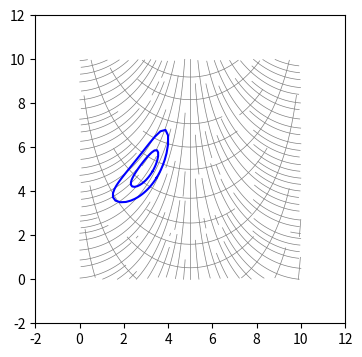

Source code (Python):
#!/usr/bin/env python
# -*- coding: utf-8 -*-

from __future__ import division
import numpy as np
import scipy.interpolate as ip
from scipy.integrate import odeint, dblquad
import pylab as plt
from matplotlib.patches import Ellipse
from random import randint

def tensor_to_vector(g):
    # Generate vector field
    _, _, N, M = np.shape(g)
    L1 = np.zeros((N,M))
    L2 = np.zeros((N,M))
    e1 = np.zeros((N,M,2))
    e2 = np.zeros((N,M,2))
    for i in range(N):
        for j in range(M):
            w, v = np.linalg.eig(g[:,:,i,j])
            e1[i,j] = v[:,0]
            e2[i,j] = v[:,1]
            L1[i,j] = w[0]
            L2[i,j] = w[1]

    def swap(i,j):
        e_tmp = e1[i,j].copy()
        l_tmp = L1[i,j].copy()
        e1[i,j] = e2[i,j]
        L1[i,j] = L2[i,j]
        e2[i,j] = e_tmp
        L2[i,j] = l_tmp

    # Reorder vector field
    for j in range(0, M):
        if j > 0:
            if abs((e1[0,j]*e1[0,j-1]).sum())<abs((e2[0,j]*e1[0,j-1]).sum()):
                swap(i,j)
        for i in range(1, N):
            if abs((e1[i,j]*e1[i-1,j]).sum())<abs((e2[i,j]*e1[i-1,j]).sum()):
                swap(i,j)
            if (e1[i,j]*e1[i-1,j]).sum() < 0:
                e1[i,j] *= -1
            if (e2[i,j]*e2[i-1,j]).sum() < 0:
                e2[i,j] *= -1

    return e1, e2, L1, L2

class TensorField(object):
    """Object to generate tensor field."""
    def __init__(self, x, y, z):
        self.x, self.y, self.z = x, y, z
        self.extent = [x.min(), x.max(), y.min(), y.max()]
        self.g00 = ip.RectBivariateSpline(x, y, z[0,0])
        self.g11 = ip.RectBivariateSpline(x, y, z[1,1])
        self.g01 = ip.RectBivariateSpline(x, y, z[0,1])
        self.g10 = self.g01

    def __call__(self, x, y, dx = 0, dy = 0):
        g00 = self.g00(x, y, dx = dx, dy = dy)[0,0]
        g11 = self.g11(x, y, dx = dx, dy = dy)[0,0]
        g01 = self.g01(x, y, dx = dx, dy = dy)[0,0]
        g10 = g01
        return np.array([[g00, g01], [g10, g11]])

    def Christoffel_1st(self, x, y):
        """Return Christoffel symbols, Gamma_{abc}."""
        g  = self.__call__(x, y)
        gx = self.__call__(x, y, dx = 1)
        gy = self.__call__(x, y, dy = 1)
        G000 = 0.5*gx[0,0]
        G111 = 0.5*gy[1,1]
        G001 = 0.5*(gy[0,0]+gx[0,1]-gx[0,1])
        G011 = 0.5*(gy[0,1]+gy[0,1]-gx[1,1])
        G010 = 0.5*(gx[0,1]+gy[0,0]-gx[1,0])
        G110 = 0.5*(gx[1,1]+gy[1,0]-gy[1,0])
        G100 = 0.5*(gx[1,0]+gx[1,0]-gy[0,0])
        G101 = 0.5*(gy[1,0]+gx[1,1]-gy[0,1])
        return np.array([[[G000, G001],[G010, G011]], [[G100, G101],[G110, G111]]])

    def Christoffel_2nd(self, x, y):
        Christoffel_1st = self.Christoffel_1st(x, y)
        g = self.__call__(x, y)
        inv_g = np.linalg.inv(g)
        return np.tensordot(inv_g, Christoffel_1st, (1, 0))

    def _func(self, v, t=0):
        r = np.zeros_like(v)
        G = self.Christoffel_2nd(v[0], v[1])
        r[0] = v[2]
        r[1] = v[3]
        r[2] = -(G[0,0,0]*v[2]*v[2]+G[0,0,1]*v[2]*v[3]+G[0,1,0]*v[3]*v[2]+G[0,1,1]*v[3]*v[3])
        r[3] = -(G[1,0,0]*v[2]*v[2]+G[1,0,1]*v[2]*v[3]+G[1,1,0]*v[3]*v[2]+G[1,1,1]*v[3]*v[3])

        return r

    def volume(self):
        density = lambda x, y: np.sqrt(np.linalg.det(self.__call__(x, y)))
        xmin, xmax, ymin, ymax = self.extent
        return dblquad(density, xmin, xmax, lambda x: ymin, lambda x: ymax)[0]

    def sample(self, mask = None, N = 100):
        X = np.zeros(0)
        Y = np.zeros(0)
        xmin, xmax, ymin, ymax = self.extent
        wmax = 0.  # Determine wmax dynamically
        while True:
            w = np.random.random()*wmax
            x = np.random.uniform(xmin, xmax)
            y = np.random.uniform(ymin, ymax)
            P = np.linalg.det(self.__call__(x,y))
            if wmax < P: wmax = P
            accepted = P >= w
            if mask:
                accepted = accepted & mask(x, y)
            if accepted:
                X = np.append(X, x)
                Y = np.append(Y, y)
            if len(X) >= N:
                break
        sample = np.array(zip(X,Y))
        return sample

    def relax(self, samples, spring = False, boundaries = None):
        # Using Kindlmann & Westin 2006 prescription
        glist = []
        N = len(samples)
        gamma = 0.5
        if spring:
            phi_tilde = lambda r: (
                   r-1 if r < 1 else (r-1)*(1+gamma-r)**2/gamma**2 if r < 1+gamma else 0
                   )
        else:
            phi_tilde = lambda r: r-1 if r < 1 else 0
            beta = 0.1
            phi_tilde = lambda r: r-1-beta if r < 1 else beta*(r-2) if r < 2 else 0
        for p in samples:
            glist.append(self.__call__(p[0], p[1]))
        f_list = np.zeros((N, 2))
        for i in range(N):
            for j in range(i):
                gmean = 0.5*(glist[i]+glist[j])
                x = samples[i]-samples[j]
                D = np.sqrt(x.T.dot(gmean.dot(x)))
                f = phi_tilde(D)/D*gmean.dot(x)
                f_list[i] += -f
                f_list[j] += f
        if boundaries is None:
            boundaries = self.extent
        for i in range(N):
            bxL = samples[i][0]-boundaries[0]
            bxR = samples[i][0]-boundaries[1]
            byB = samples[i][1]-boundaries[2]
            byT = samples[i][1]-boundaries[3]
            alpha = 1
            f_list[i][0] -= alpha*bxL if bxL<0 else 0
            f_list[i][0] -= alpha*bxR if bxR>0 else 0
            f_list[i][1] -= alpha*byB if byB<0 else 0
            f_list[i][1] -= alpha*byT if byT>0 else 0

        return samples + np.array(f_list)*1.0

    def ellipses(self, samples):
        for x in samples:
            e_1, e_2, l_1, l_2 = eigen(self.__call__(x[0], x[1]))
            ang = np.degrees(np.arccos(e_1[0]))
            e = Ellipse(xy=x, width = 1/l_1**0.5, height = 1/l_2**0.5,
                 ec='0.1', fc = '0.5', angle = ang)
            plt.gca().add_patch(e)


class VectorField(object):
    """VectorField(x, y, v, d)

    This class represents a vector field and allows variable-density streamline
    plotting.
    """
    def __init__(self, x, y, v, d):
        """Creat a VectorField object from a vector field on a grid.
  
        Arguments
        ---------
        x : 1-D array (N)
            Defines x-grid.
        y : 1-D array (M)
            Defines y-grid.
        v : (N, M, 2) array
            Defines vector field on grid.
        d : 2-D array (N,M)
            Defines distance between streamlines.
        """
  
        self.x, self.y, self.v, self.d = x, y, v, d
        self.extent = [x.min(), x.max(), y.min(), y.max()]
        self.v0 = ip.RectBivariateSpline(x, y, v[:,:,0])
        self.v1 = ip.RectBivariateSpline(x, y, v[:,:,1])
        self.d = ip.RectBivariateSpline(x, y, d)
        self.lines = []

    def __call__(self, x, t=0):
        """Return interpolated vector at position x.
  
        Arguments
        ---------
        x : 1-D array (2)
        """
        return np.array([self.v0(x[0], x[1])[0,0], self.v1(x[0], x[1])[0,0]])

    def dist(self, x):
        """Return interpolated streamline distance at position x.

        Arguments
        ---------
        x : 1-D array (2)
        """
        return self.d(x[0], x[1])[0,0]

    def _boundary_mask(self, seg, boundaries):
        """Returns mask for line segments outside of the boundaries.

        Arguments
        ---------
        seg : 2-D array (2, N)
            Line segment.

        Returns
        -------
        mask : 1-D array (N)
        """
        xmin, xmax, ymin, ymax = self.extent
        mask = (seg[:,0] < xmax) & (seg[:,0] > xmin)& (seg[:,1] < ymax)& (seg[:,1] > ymin)
        if boundaries is not None:
            mask *= boundaries(seg[:,0], seg[:,1])
        return mask

    def _proximity_mask(self, seg, lines):
        """Returns mask for line segments that lie to close to other lines.

        Arguments
        ---------
        seg : 2-D array (2, N)
            Line segment.

        Returns
        -------
        mask : 1-D array (N)
        """
        mask = np.ones(len(seg), dtype='bool')
        for i, x in enumerate(seg):
            for line in lines:
                dist_min = np.sqrt(((x-line)**2).sum(axis=1)).min()
                #dist_min_major = abs(((x-line)*self.major(x)).sum(axis=1)).min()
                #dist_min_minor = abs(((x-line)*self.minor(x)).sum(axis=1)).min()
                # FIXME: Hardcoded minimal distance
                if dist_min < self.dist(x)*0.75:
                    mask[i:] = False
                    return mask
        return mask

    def _get_streamline(self, xinit, lines, boundaries):
        """Generate next streamline.

        Arguments
        ---------
        xinit : 1-D array
            Start position.
        """
        l = []
        while True:
            t = np.linspace(0, 1, 10)
            x0 = l[-1] if l != [] else xinit
            lnew = odeint(self.__call__, x0, t)
            maskb = self._boundary_mask(lnew, boundaries)
            maskp = self._proximity_mask(lnew, lines)
            if all(maskb) and all(maskp):
                l.extend(lnew)
            else:
                l.extend(lnew[maskb&maskp])
                break
        l.reverse()
        while True:
            t = np.linspace(0, -1, 10)
            x0 = l[-1] if l != [] else xinit
            lnew = odeint(self.__call__, x0, t)
            maskb = self._boundary_mask(lnew, boundaries)
            maskp = self._proximity_mask(lnew, lines)
            if all(maskb) and all(maskp):
                l.extend(lnew)
            else:
                l.extend(lnew[maskb&maskp])
                break
        line = np.array(l)
        return line

    def _seed(self, lines, Nmax = 1000, boundaries = None):
        """Generate new seed position for next streamline.
  
        Arguments
        ---------
        Nmax : integer (optional)
            Maximum number of trials, default is 1000.
        """
        for k in range(Nmax):
            j = randint(0, len(lines)-1)
            i = randint(0, len(lines[j])-1)
            x = lines[j][i]
            v = self.__call__(x)
            v_orth = np.array([v[1], -v[0]])/(v[0]**2+v[1]**2)**0.5
            xseed = x + v_orth*self.dist(x)*(-1)**randint(0,1)
            inbounds = self._boundary_mask(np.array([xseed]), boundaries)[0]
            notclose = self._proximity_mask(np.array([xseed]), lines)[0]
    #         plt.plot([x[0],xseed[0]], [x[1],xseed[1]], marker='', ls='-', color='b')
    #         plt.plot(xseed[0], xseed[1], marker='.', ls='', color='b')
            if inbounds & notclose:
                return xseed
        return None

    def get_streamlines(self, xinit, mask = None, Nmax = 100):
        """Generate streamlines.

        Arguments
        ---------
        xinit: (2) array
            Position of initial streamline.
        mask : function
            Boolean valued mask function.
        Nmax : int (optional)
            Maximum number of requested streamlines, default 30.
        """
        lines = []
        xseed = xinit
        for i in range(Nmax):
            line = self._get_streamline(xseed, lines, mask)
            lines.append(line)
            xseed = self._seed(lines, boundaries = mask)
            if xseed is None: break
        return lines

def test_vf():
    plt.figure(figsize=(4,4))

    x = np.linspace(0, 10, 40)
    y = np.linspace(0, 10, 41)
    Y, X = np.meshgrid(y, x)

    v0 = -np.ones_like(X)*1.0
    v1 = np.sin(X/4)*2

    v = np.array([v0, v1])
    d = np.sqrt(Y)*np.sqrt(X)*0.3+0.02

    vo = np.array([v1, -v0])
    do = np.ones_like(X)*0.4

    vf = VectorField(x, y, v, d)
    mask = lambda x, y: ((x-5)**2+(y-5)**2)**0.5<5
    lines = vf.get_streamlines([5,5], mask = mask)
    for line in lines:
        plt.plot(line.T[0], line.T[1], color='0.5', lw=0.5)

    vf = VectorField(x, y, vo, do)
    lines = vf.get_streamlines([5,5], mask = mask)
    for line in lines:
        plt.plot(line.T[0], line.T[1], color='0.5', lw=0.5)

    plt.xlim([-2,12])
    plt.ylim([-2,12])
    plt.savefig('test_vf.eps')


def test_tf():
    plt.figure(figsize=(4,4))

    metric_mode = '1'

    if metric_mode == '1':
        x = np.linspace(0, 10, 40)
        y = np.linspace(0, 10, 41)
        Y, X = np.meshgrid(y, x)
        g00 = np.ones_like(X)
        g10 = np.zeros_like(X)
        g01 = np.zeros_like(X)
        g11 = np.ones_like(X)
        phi = (X-5)*0.3
        beta = 10
        g00 += beta*np.cos(phi)**2
        g01 += beta*np.cos(phi)*np.sin(phi)
        g10 += beta*np.cos(phi)*np.sin(phi)
        g11 += beta*np.sin(phi)**2
        g = np.array([[g00, g01], [g10, g11]])
    elif metric_mode == '2':
        x = np.linspace(-5, 5, 40)
        y = np.linspace(-5, 5, 40)
        Y, X = np.meshgrid(y, x)
        g00 = np.ones_like(X)*1.0
        g01 = np.zeros_like(X)+0.00001
        g10 = np.zeros_like(X)+0.00001
        g11 = np.ones_like(X)+1.0
        R = np.sqrt(X**2+Y**2)
        g00 += 5*Y**2/R**2
        g01 += -5*X*Y/R**2
        g10 += -5*X*Y/R**2
        g11 += 5*X**2/R**2
        g = np.array([[g00, g01], [g10, g11]])

    tf = TensorField(x, y, g)

    # Plot geodesic
    def get_contour(x0, s0, Npoints = 64, **kwargs):
        """Plot geodesic sphere.

        Arguments
        ---------
        x0 : (2) array
            Central position
        s0 : float
            Geodesic distance
        Npoints : integer (optional)
            Number of points, default 64
        """
        t = np.linspace(0, s0, 30)
        contour = []
        for phi in np.linspace(0, 2*np.pi, Npoints+1):
            g0 = tf(x0[0], x0[1])
            v = np.array([np.cos(phi), np.sin(phi)])
            norm = v.T.dot(g0).dot(v)**0.5
            v /= norm
            s = odeint(tf._func, [x0[0], x0[1], v[0], v[1]], t)
            contour.append(s[-1])
            #plt.plot(s[:,0], s[:,1], 'b', lw=0.1)
        return np.array(contour)

    contour = get_contour([3, 5], 1)
    plt.plot(contour[:,0], contour[:,1], color = 'b', zorder=10)
    contour = get_contour([3, 5], 2)
    plt.plot(contour[:,0], contour[:,1], color = 'b', zorder=10)
    
    e1, e2, l1, l2 = tensor_to_vector(g)

    vf = VectorField(x, y, e1, l2**-0.5)
    lines = vf.get_streamlines([5,5], Nmax = 100)
    for line in lines:
        plt.plot(line.T[0], line.T[1], color='0.5', lw=0.5)

    vf = VectorField(x, y, e2, l1**-0.5)
    lines = vf.get_streamlines([5,5], Nmax = 100)
    for line in lines:
        plt.plot(line.T[0], line.T[1], color='0.5', lw=0.5)

    #plt.scatter(sample[:,0], sample[:,1], marker='.')
#    for i in range(20):
#        print i
#        sample = tf.relax(sample, spring=False)
    #for i in range(1000):
    #   print i
    #   sample = tf.relax(sample, spring=True)
       #plt.scatter(sample[:,0], sample[:,1], marker='.', zorder=100)

    plt.xlim([-2,12])
    plt.ylim([-2,12])
    plt.savefig('test_tf.eps')
    quit()

#def test2():
#    g = np.array([[2, 0.0], [0.0, 10]])
#    print eigen(g)

if __name__ == "__main__":
    #test_vf()
    test_tf()
    #test()
